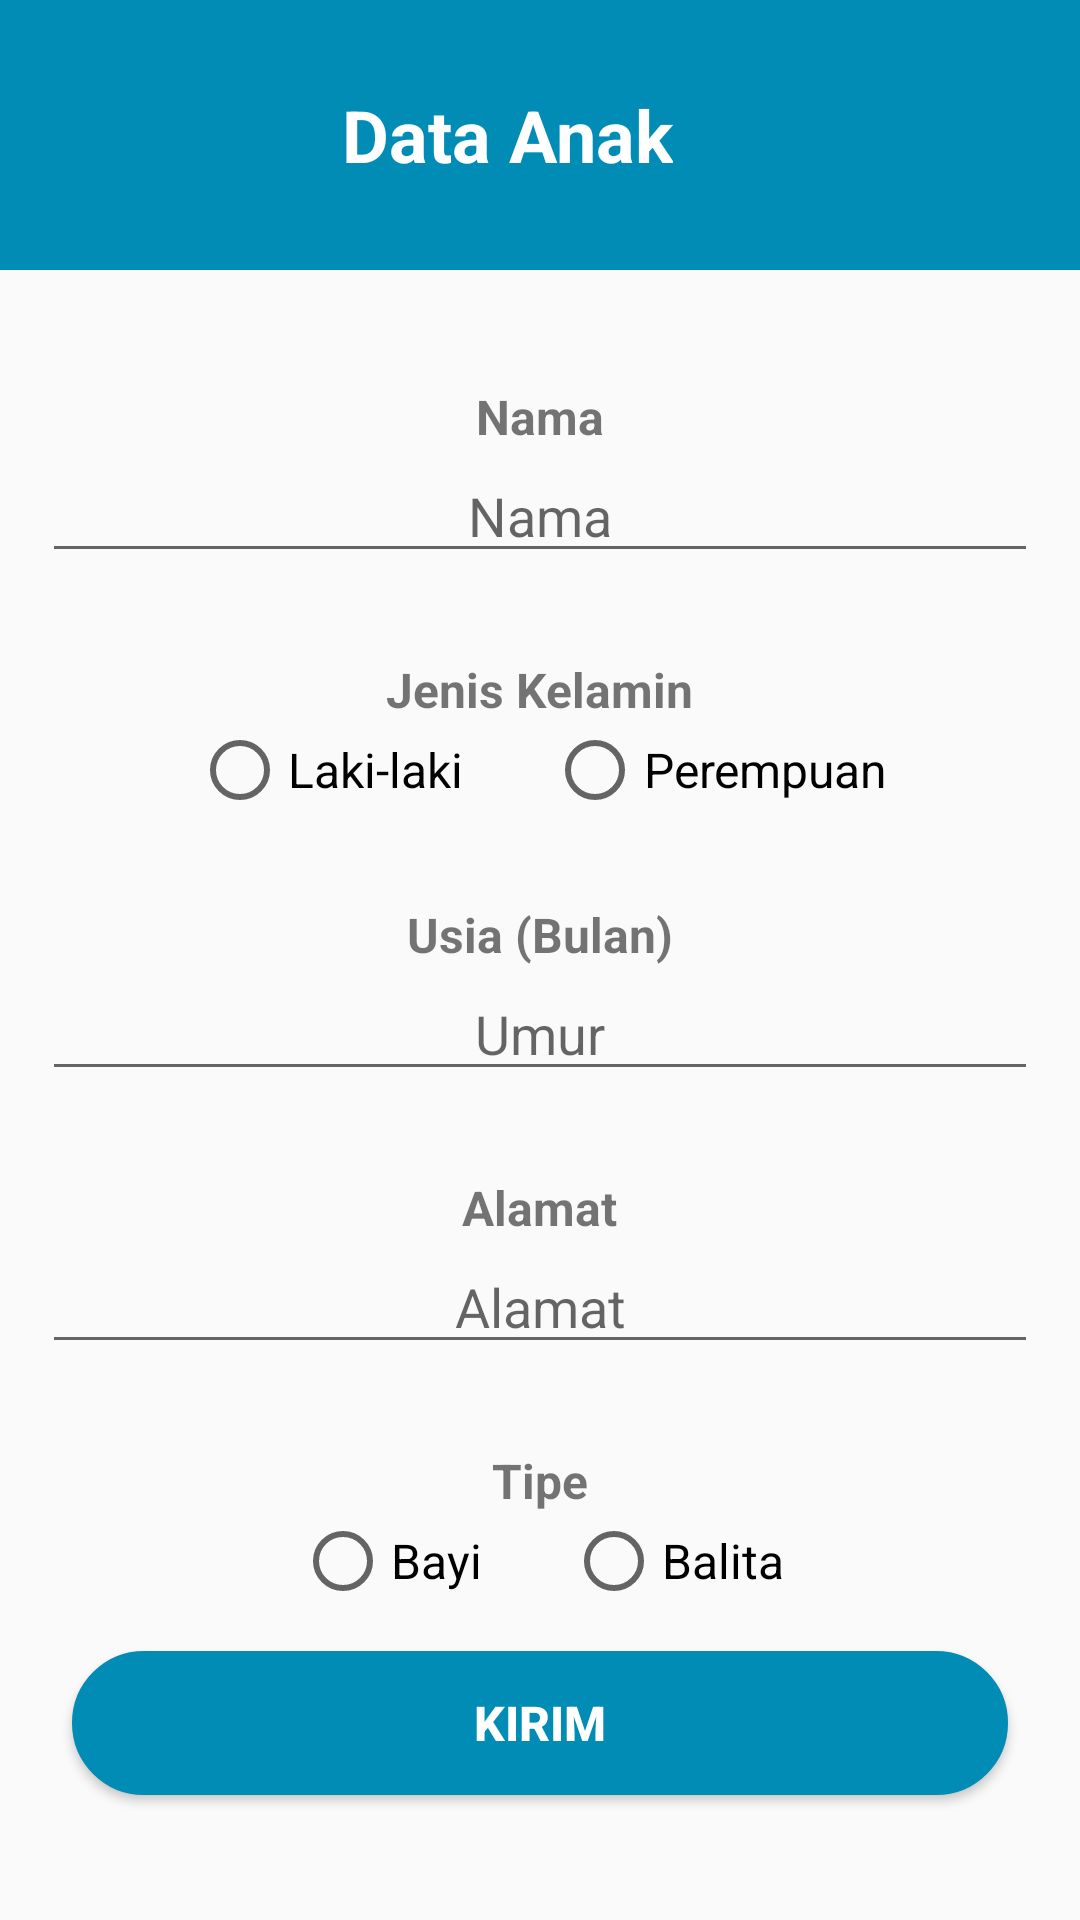

Produce the Android XML layout that renders to this screen, including the resource entries it uses.
<!-- AndroidManifest.xml: application theme Theme.AppPosyandu -->
<!-- res/layout/activity_input.xml -->
<?xml version="1.0" encoding="utf-8"?>
<RelativeLayout xmlns:android="http://schemas.android.com/apk/res/android"
    xmlns:app="http://schemas.android.com/apk/res-auto"
    xmlns:tools="http://schemas.android.com/tools"
    android:layout_width="match_parent"
    android:layout_height="match_parent"
    android:gravity=""
    tools:context=".InputActivity">

    <RelativeLayout
        android:id="@+id/rl_title_wrapper"
        android:layout_width="match_parent"
        android:layout_height="wrap_content"
        android:background="#008CB5"
        android:paddingHorizontal="14dp"
        >
        <ImageView
            android:layout_centerVertical="true"
            android:id="@+id/act_input_back_btn"
            android:layout_alignParentStart="true"
            android:layout_width="wrap_content"
            android:layout_height="wrap_content"
            android:src="@drawable/baseline_arrow_back_24"/>
        <ImageView
            android:id="@+id/img_doctor"
            android:layout_toRightOf="@id/act_input_back_btn"
            android:layout_width="100dp"
            android:layout_height="90dp"
            android:src="@drawable/doctor"/>
        <TextView
            android:layout_toRightOf="@id/img_doctor"
            android:layout_width="wrap_content"
            android:layout_height="wrap_content"
            android:text="Data Anak"
            android:textStyle="bold"
            android:layout_centerVertical="true"
            android:textColor="@color/white"
            android:textSize="24sp"/>
    </RelativeLayout>

    <LinearLayout
        android:layout_marginTop="24dp"
        android:id="@+id/ll_nama"
        android:layout_below="@id/rl_title_wrapper"
        android:layout_width="match_parent"
        android:layout_height="wrap_content"
        android:orientation="vertical"
        android:padding="14dp"
        android:gravity="center">

        <TextView
            android:layout_width="wrap_content"
            android:layout_height="wrap_content"
            android:text="Nama"
            android:textStyle="bold"
            android:textSize="16sp"/>

        <EditText
            android:id="@+id/act_input_edt_nama"
            android:inputType="text"
            android:hint="Nama"
            android:textAlignment="center"
            android:layout_width="match_parent"
            android:layout_height="wrap_content"/>
    </LinearLayout>

    <LinearLayout
        android:id="@+id/ll_gender"
        android:layout_below="@id/ll_nama"
        android:layout_width="match_parent"
        android:layout_height="wrap_content"
        android:gravity="center"
        android:padding="14dp"
        android:orientation="vertical">

        <TextView
            android:layout_width="wrap_content"
            android:layout_height="wrap_content"
            android:text="Jenis Kelamin"
            android:textStyle="bold"
            android:textSize="16sp"/>

        <RadioGroup
            android:id="@+id/radio_group_gender"
            android:layout_width="match_parent"
            android:layout_height="wrap_content"
            android:layout_centerInParent="true"
            android:layout_gravity="center"
            android:gravity="center"
            android:orientation="horizontal">

            <RadioButton
                android:id="@+id/male"
                android:layout_width="wrap_content"
                android:layout_height="wrap_content"
                android:layout_gravity="center"
                android:checked="false"
                android:text="Laki-laki"
                android:layout_marginHorizontal="14dp"
                android:textAlignment="center"
                android:textSize="16sp" />

            <RadioButton
                android:id="@+id/female"
                android:layout_width="wrap_content"
                android:layout_height="wrap_content"
                android:layout_gravity="center"
                android:checked="false"
                android:text="Perempuan"
                android:layout_marginHorizontal="14dp"
                android:textAlignment="center"
                android:textSize="16sp" />
        </RadioGroup>

    </LinearLayout>

    <LinearLayout
        android:id="@+id/ll_usia"
        android:layout_below="@id/ll_gender"
        android:layout_width="match_parent"
        android:layout_height="wrap_content"
        android:orientation="vertical"
        android:padding="14dp"
        android:gravity="center">

        <TextView
            android:layout_width="wrap_content"
            android:layout_height="wrap_content"
            android:text="Usia (Bulan)"
            android:textStyle="bold"
            android:textSize="16sp"/>

        <EditText
            android:id="@+id/act_input_edt_umur"
            android:inputType="number"
            android:hint="Umur"
            android:textAlignment="center"
            android:layout_width="match_parent"
            android:layout_height="wrap_content"/>
    </LinearLayout>

    <LinearLayout
        android:id="@+id/ll_alamat"
        android:layout_below="@id/ll_usia"
        android:layout_width="match_parent"
        android:layout_height="wrap_content"
        android:orientation="vertical"
        android:padding="14dp"
        android:gravity="center">

        <TextView
            android:layout_width="wrap_content"
            android:layout_height="wrap_content"
            android:text="Alamat"
            android:textStyle="bold"
            android:textSize="16sp"/>

        <EditText
            android:id="@+id/act_input_edt_alamat"
            android:hint="Alamat"
            android:textAlignment="center"
            android:layout_width="match_parent"
            android:layout_height="wrap_content"/>
    </LinearLayout>

    <LinearLayout
        android:id="@+id/ll_jenis"
        android:layout_below="@id/ll_alamat"
        android:layout_width="match_parent"
        android:layout_height="wrap_content"
        android:gravity="center"
        android:padding="14dp"
        android:orientation="vertical">

        <TextView
            android:layout_width="wrap_content"
            android:layout_height="wrap_content"
            android:text="Tipe"
            android:textStyle="bold"
            android:textSize="16sp"/>

        <RadioGroup
            android:id="@+id/radio_group_jenis"
            android:layout_width="match_parent"
            android:layout_height="wrap_content"
            android:layout_centerInParent="true"
            android:layout_gravity="center"
            android:gravity="center"
            android:orientation="horizontal">

            <RadioButton
                android:id="@+id/ESP32_Bayi"
                android:layout_width="wrap_content"
                android:layout_height="wrap_content"
                android:layout_gravity="center"
                android:checked="false"
                android:text="Bayi"
                android:layout_marginHorizontal="14dp"
                android:textAlignment="center"
                android:textSize="16sp" />

            <RadioButton
                android:id="@+id/ESP32_Balita"
                android:layout_width="wrap_content"
                android:layout_height="wrap_content"
                android:layout_gravity="center"
                android:checked="false"
                android:text="Balita"
                android:layout_marginHorizontal="14dp"
                android:textAlignment="center"
                android:textSize="16sp" />
        </RadioGroup>

    </LinearLayout>
    <androidx.appcompat.widget.AppCompatButton
        android:id="@+id/act_input_btn_kirim"
        android:layout_marginHorizontal="24dp"
        android:layout_width="match_parent"
        android:layout_height="wrap_content"
        android:background="@drawable/buttonsign"
        android:textColor="@color/white"
        android:textStyle="bold"
        android:textSize="16sp"
        android:layout_below="@id/ll_jenis"
        android:text="Kirim"/>

    <TextView
        android:id="@+id/tv_id"
        android:layout_below="@id/act_input_btn_kirim"
        android:layout_centerHorizontal="true"
        android:layout_marginVertical="10dp"
        android:textSize="16sp"
        android:visibility="gone"
        android:layout_width="wrap_content"
        android:layout_height="wrap_content"
        android:text="ID: "/>

</RelativeLayout>
<!-- resources referenced by this layout -->
<resources>
  <!-- drawable buttonsign (drawable) -->
  <shape xmlns:android="http://schemas.android.com/apk/res/android">
      <solid android:color="#008cb5" />
      <stroke android:width="1dp" android:color="#008cb5" />
      <padding android:left="10dp" android:top="10dp" android:right="10dp" android:bottom="10dp" />
      <corners android:radius="40dp" />
  </shape>
  <style name="Theme.AppPosyandu" parent="Theme.AppCompat.DayNight.NoActionBar">
          
          <item name="colorPrimary">@color/purple_500</item>
          <item name="colorPrimaryVariant">@color/purple_700</item>
          <item name="colorOnPrimary">@color/white</item>
          
          <item name="colorSecondary">@color/teal_200</item>
          <item name="colorSecondaryVariant">@color/teal_700</item>
          <item name="colorOnSecondary">@color/black</item>
          
          <item name="android:statusBarColor" tools:targetApi="l">?attr/colorPrimaryVariant</item>
          
      </style>
  <!-- not gathered from this repository: default colours our renderer supplied (Android Studio template values) -->
  <color name="purple_500">#FF6200EE</color>
  <color name="purple_700">#FF3700B3</color>
  <color name="teal_200">#FF03DAC5</color>
  <color name="teal_700">#FF018786</color>
  <color name="black">#FF000000</color>
  <color name="white">#FFFFFFFF</color>
</resources>
